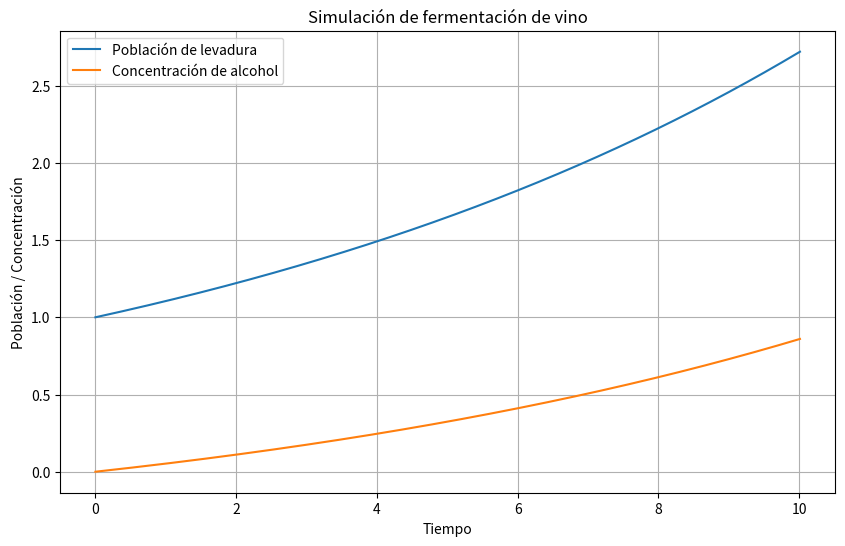

Reproduce this figure in Python.
""" [redacted]
nombre, edad, vacunado, peso, nacimiento = perro
perro.append: (["comer", "frisbee"])
print("Mi perro se llama ", nombre, " y sus hobbies son ", perro[-1])"""

"""test = [{"Arizona": "Phoenix", "California": "Sacramento", "Hawaii":"Honolulu"}],
1000,
2000,
3000,
["hat", "t-shirt", "jeans", {"socks 1":"red", "socks2": "blue"}]

print(test[2])
print(test[0])
print(test[0]["Arizona"])
print(test[4][2])"""

"""precio = [50, 75, 46, 22, 80, 65, 8]
precio.sort()
print(precio[0])"""

"""asignaturas = ["matemáticas", "toma de decisiones", "física"]
print("Yo estudio ", asignaturas)"""

"""salario = 100000
liminferior = 8629.21
impuesto = .16

cuota_sat = 692.96
imss = 537

resta_1=(salario-liminferior)*impuesto
resta_final = resta_1+cuota+imss
result = salario - resta_final

print(result)"""


import numpy as np
import matplotlib.pyplot as plt

# Parámetros del modelo
mu = 0.1  # Tasa de crecimiento de la levadura
Y = 0.5   # Rendimiento de la levadura en la producción de alcohol
P0 = 1.0  # Población inicial de levadura
A0 = 0.0  # Concentración inicial de alcohol

# Tiempo de simulación
t_max = 10.0  # Tiempo máximo de simulación
dt = 0.01     # Paso de tiempo

# Inicialización de listas para almacenar resultados
t_values = [0]
P_values = [P0]
A_values = [A0]

# Simulación con el método de Euler
t = 0
P = P0
A = A0

while t < t_max:
    dP = mu * P
    dA = Y * mu * P
    
    P += dP * dt
    A += dA * dt
    t += dt
    
    t_values.append(t)
    P_values.append(P)
    A_values.append(A)

# Visualización de resultados
plt.figure(figsize=(10, 6))
plt.plot(t_values, P_values, label='Población de levadura')
plt.plot(t_values, A_values, label='Concentración de alcohol')
plt.xlabel('Tiempo')
plt.ylabel('Población / Concentración')
plt.legend()
plt.title('Simulación de fermentación de vino')
plt.grid(True)
plt.show()
